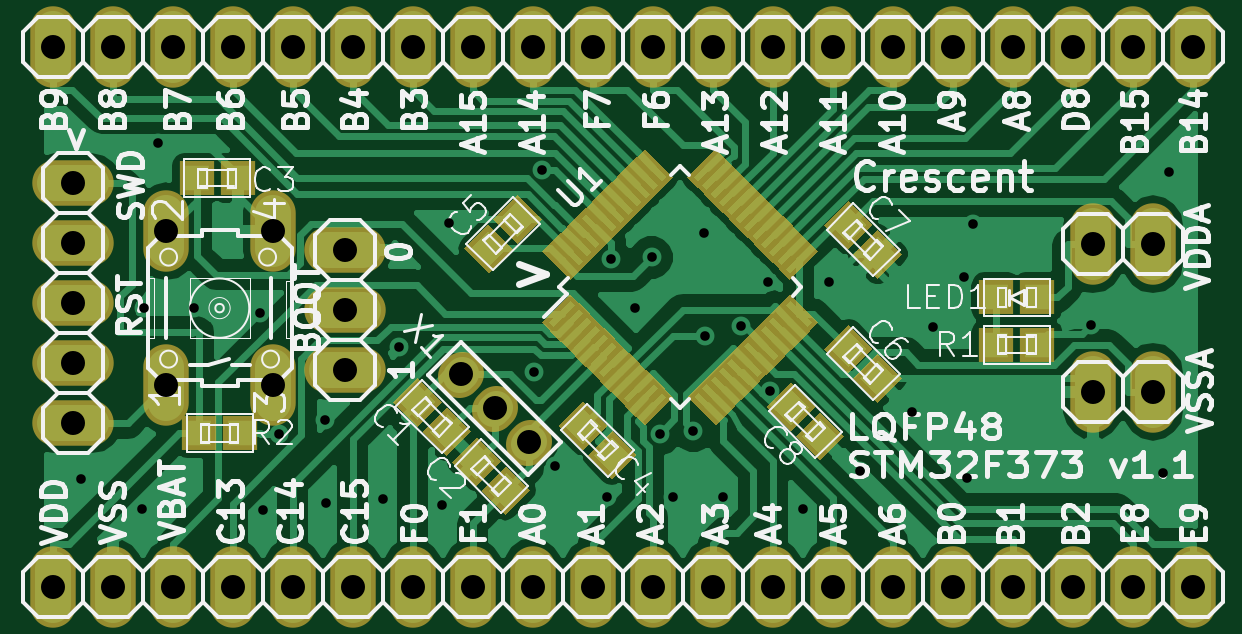
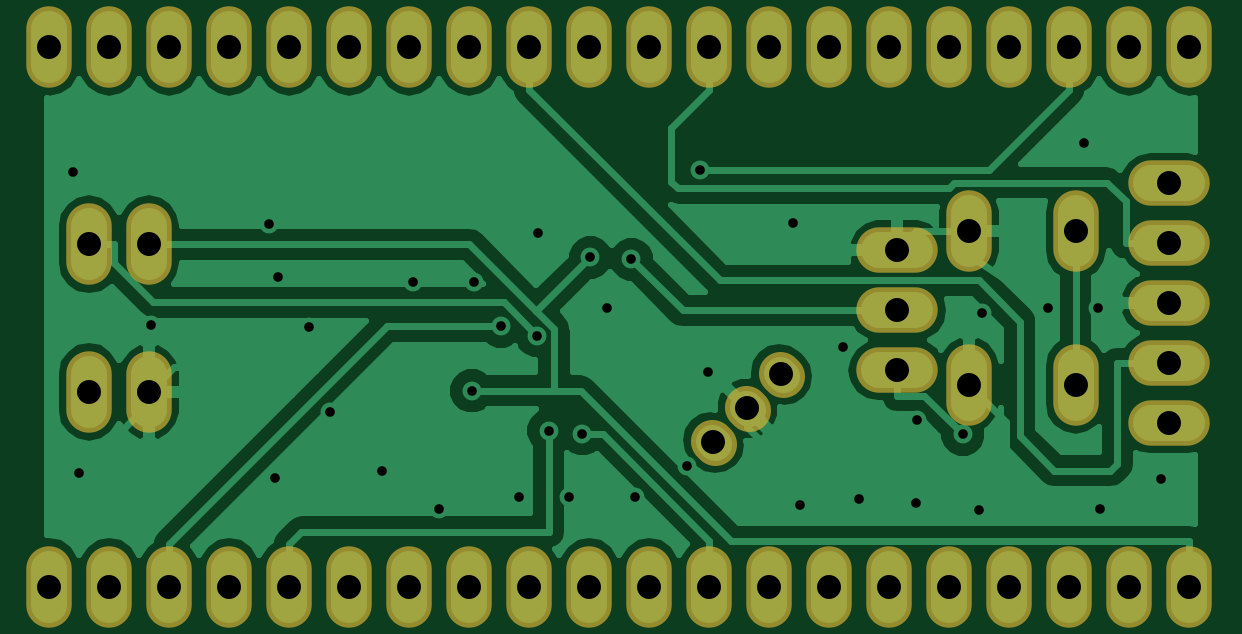
Circuit board: 7 layer files. Board 48.6 x 22.9 mm.
- bottom_copper: STM32_LQFP48-B.Cu.gbl (38690 bytes)
- bottom_mask: STM32_LQFP48-B.Mask.gbs (1982 bytes)
- bottom_silk: STM32_LQFP48-B.SilkS.gbo (266 bytes)
- top_copper: STM32_LQFP48-F.Cu.gtl (68879 bytes)
- top_mask: STM32_LQFP48-F.Mask.gts (12550 bytes)
- top_silk: STM32_LQFP48-F.SilkS.gto (96413 bytes)
- drill: STM32_LQFP48.drl (1654 bytes)

=== bottom_copper: STM32_LQFP48-B.Cu.gbl (38690 bytes, source omitted) ===
=== bottom_mask: STM32_LQFP48-B.Mask.gbs ===
G04 #@! TF.FileFunction,Soldermask,Bot*
%FSLAX46Y46*%
G04 Gerber Fmt 4.6, Leading zero omitted, Abs format (unit mm)*
G04 Created by KiCad (PCBNEW 4.0.1-stable) date 2016/11/05 8:31:47*
%MOMM*%
G01*
G04 APERTURE LIST*
%ADD10C,0.100000*%
%ADD11C,1.800000*%
%ADD12O,1.924000X3.448000*%
%ADD13O,3.448000X1.924000*%
G04 APERTURE END LIST*
D10*
D11*
X140383238Y-130074660D02*
X140524660Y-129933238D01*
X141825736Y-131517158D02*
X141967158Y-131375736D01*
X143268233Y-132959655D02*
X143409655Y-132818233D01*
D12*
X123190000Y-139000000D03*
X125730000Y-139000000D03*
X128270000Y-139000000D03*
X130810000Y-139000000D03*
X133350000Y-139000000D03*
X135890000Y-139000000D03*
X138430000Y-139000000D03*
X140970000Y-139000000D03*
X143510000Y-139000000D03*
X146050000Y-139000000D03*
X148590000Y-139000000D03*
X151130000Y-139000000D03*
X153670000Y-139000000D03*
X156210000Y-139000000D03*
X158750000Y-139000000D03*
X161290000Y-139000000D03*
X163830000Y-139000000D03*
X166370000Y-139000000D03*
X168910000Y-139000000D03*
X171450000Y-139000000D03*
X123190000Y-116140000D03*
X125730000Y-116140000D03*
X128270000Y-116140000D03*
X130810000Y-116140000D03*
X133350000Y-116140000D03*
X135890000Y-116140000D03*
X138430000Y-116140000D03*
X140970000Y-116140000D03*
X143510000Y-116140000D03*
X146050000Y-116140000D03*
X148590000Y-116140000D03*
X151130000Y-116140000D03*
X153670000Y-116140000D03*
X156210000Y-116140000D03*
X158750000Y-116140000D03*
X161290000Y-116140000D03*
X163830000Y-116140000D03*
X166370000Y-116140000D03*
X168910000Y-116140000D03*
X171450000Y-116140000D03*
D13*
X135550000Y-129840000D03*
X135550000Y-127300000D03*
X135550000Y-124760000D03*
D12*
X167230000Y-124500000D03*
X169770000Y-124500000D03*
X167230000Y-130750000D03*
X169770000Y-130750000D03*
X127989400Y-130451200D03*
X127989400Y-123948800D03*
X132510600Y-130451200D03*
X132510600Y-123948800D03*
D13*
X124050000Y-121920000D03*
X124050000Y-124460000D03*
X124050000Y-127000000D03*
X124050000Y-129540000D03*
X124050000Y-132080000D03*
M02*

=== bottom_silk: STM32_LQFP48-B.SilkS.gbo ===
G04 #@! TF.FileFunction,Legend,Bot*
%FSLAX46Y46*%
G04 Gerber Fmt 4.6, Leading zero omitted, Abs format (unit mm)*
G04 Created by KiCad (PCBNEW 4.0.1-stable) date 2016/11/05 8:31:47*
%MOMM*%
G01*
G04 APERTURE LIST*
%ADD10C,0.100000*%
G04 APERTURE END LIST*
D10*
M02*

=== top_copper: STM32_LQFP48-F.Cu.gtl (68879 bytes, source omitted) ===
=== top_mask: STM32_LQFP48-F.Mask.gts (12550 bytes, source omitted) ===
=== top_silk: STM32_LQFP48-F.SilkS.gto (96413 bytes, source omitted) ===
=== drill: STM32_LQFP48.drl ===
M48
;DRILL file {KiCad 4.0.1-stable} date 2016/11/05 8:31:50
;FORMAT={-:-/ absolute / inch / decimal}
FMAT,2
INCH,TZ
T1C0.016
T2C0.040
%
G90
G05
M72
T1
X4.8976Y-5.2933
X4.998Y-5.3425
X5.002Y-5.0079
X5.0256Y-4.7323
X5.0846Y-5.0079
X5.1949Y-5.0157
X5.2008Y-5.3445
X5.2274Y-5.2178
X5.3031Y-5.1949
X5.3051Y-5.3327
X5.3996Y-5.3268
X5.4272Y-5.0728
X5.498Y-5.3366
X5.5098Y-4.8661
X5.6516Y-5.1142
X5.666Y-4.7775
X5.687Y-5.2717
X5.7736Y-5.3228
X5.7796Y-4.9266
X5.8209Y-5.0079
X5.8479Y-4.9234
X5.8613Y-5.2177
X5.8839Y-5.3228
X5.9178Y-5.2119
X5.935Y-4.8819
X5.937Y-5.0538
X5.9665Y-5.3228
X5.9974Y-5.0379
X6.0413Y-4.9646
X6.0455Y-5.1458
X6.1004Y-5.3425
X6.1437Y-4.9646
X6.1949Y-5.2795
X6.2815Y-5.1811
X6.3169Y-5.0394
X6.3681Y-4.9567
X6.374Y-5.2913
X6.3839Y-4.8681
X6.5807Y-5.0354
X6.7008Y-5.2835
X6.7106Y-4.7815
T2
X4.85Y-4.5724
X4.85Y-5.4724
X4.8839Y-4.8
X4.8839Y-4.9
X4.8839Y-5.
X4.8839Y-5.1
X4.8839Y-5.2
X4.95Y-4.5724
X4.95Y-5.4724
X5.039Y-4.8799
X5.039Y-5.1359
X5.05Y-4.5724
X5.05Y-5.4724
X5.15Y-4.5724
X5.15Y-5.4724
X5.217Y-4.8799
X5.217Y-5.1359
X5.25Y-4.5724
X5.25Y-5.4724
X5.3366Y-4.9118
X5.3366Y-5.0118
X5.3366Y-5.1118
X5.35Y-4.5724
X5.35Y-5.4724
X5.45Y-4.5724
X5.45Y-5.4724
X5.5297Y-5.1183
X5.55Y-4.5724
X5.55Y-5.4724
X5.5865Y-5.1751
X5.6433Y-5.2318
X5.65Y-4.5724
X5.65Y-5.4724
X5.75Y-4.5724
X5.75Y-5.4724
X5.85Y-4.5724
X5.85Y-5.4724
X5.95Y-4.5724
X5.95Y-5.4724
X6.05Y-4.5724
X6.05Y-5.4724
X6.15Y-4.5724
X6.15Y-5.4724
X6.25Y-4.5724
X6.25Y-5.4724
X6.35Y-4.5724
X6.35Y-5.4724
X6.45Y-4.5724
X6.45Y-5.4724
X6.55Y-4.5724
X6.55Y-5.4724
X6.5839Y-4.9016
X6.5839Y-5.1476
X6.65Y-4.5724
X6.65Y-5.4724
X6.6839Y-4.9016
X6.6839Y-5.1476
X6.75Y-4.5724
X6.75Y-5.4724
T0
M30

